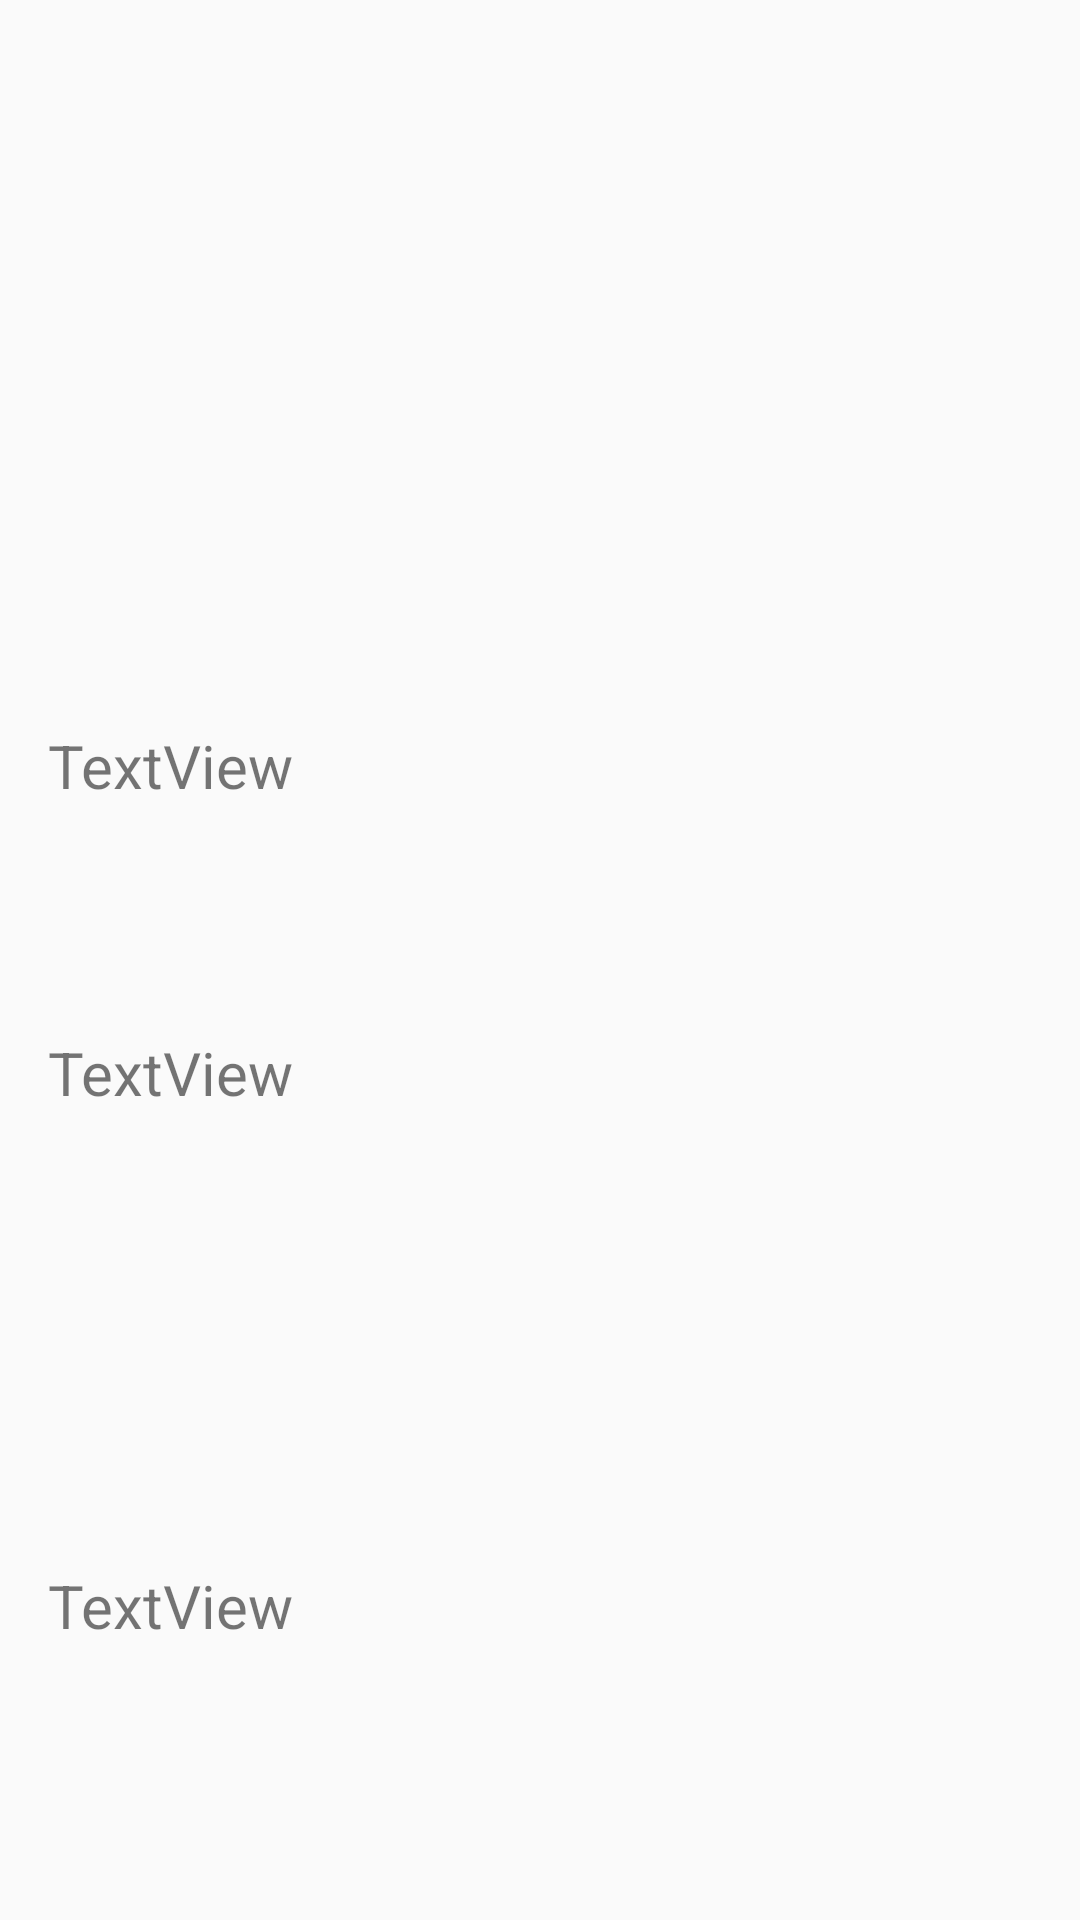

This screen was rendered from an Android layout file. Write that file and the resources it references.
<!-- AndroidManifest.xml: application theme Theme.CPUsViewer -->
<!-- res/layout/activity_item.xml -->
<?xml version="1.0" encoding="utf-8"?>
<androidx.constraintlayout.widget.ConstraintLayout xmlns:android="http://schemas.android.com/apk/res/android"
    xmlns:app="http://schemas.android.com/apk/res-auto"
    xmlns:tools="http://schemas.android.com/tools"
    android:layout_width="match_parent"
    android:layout_height="match_parent"
    tools:context=".ItemActivity">

    <LinearLayout
        android:layout_width="match_parent"
        android:layout_height="match_parent"
        android:layout_marginStart="16dp"
        android:layout_marginTop="16dp"
        android:layout_marginEnd="16dp"
        android:layout_marginBottom="16dp"
        android:orientation="vertical"
        app:layout_constraintBottom_toBottomOf="parent"
        app:layout_constraintEnd_toEndOf="parent"
        app:layout_constraintStart_toStartOf="parent"
        app:layout_constraintTop_toTopOf="parent">

        <ImageView
            android:id="@+id/itemImage"
            android:layout_width="match_parent"
            android:layout_height="wrap_content"
            android:layout_weight="3"
            tools:srcCompat="@tools:sample/avatars" />

        <TextView
            android:id="@+id/tvItemName"
            android:layout_width="match_parent"
            android:layout_height="wrap_content"
            android:layout_weight="1"
            android:text="TextView"
            android:textSize="20sp" />

        <TextView
            android:id="@+id/tvItemDescription"
            android:layout_width="match_parent"
            android:layout_height="wrap_content"
            android:layout_weight="2"
            android:text="TextView"
            android:textSize="20sp" />

        <TextView
            android:id="@+id/tvItemId"
            android:layout_width="match_parent"
            android:layout_height="wrap_content"
            android:layout_weight="1"
            android:text="TextView"
            android:textSize="20sp" />

    </LinearLayout>
</androidx.constraintlayout.widget.ConstraintLayout>
<!-- resources referenced by this layout -->
<resources>
  <style name="Theme.CPUsViewer" parent="Theme.AppCompat.Light" />
</resources>
